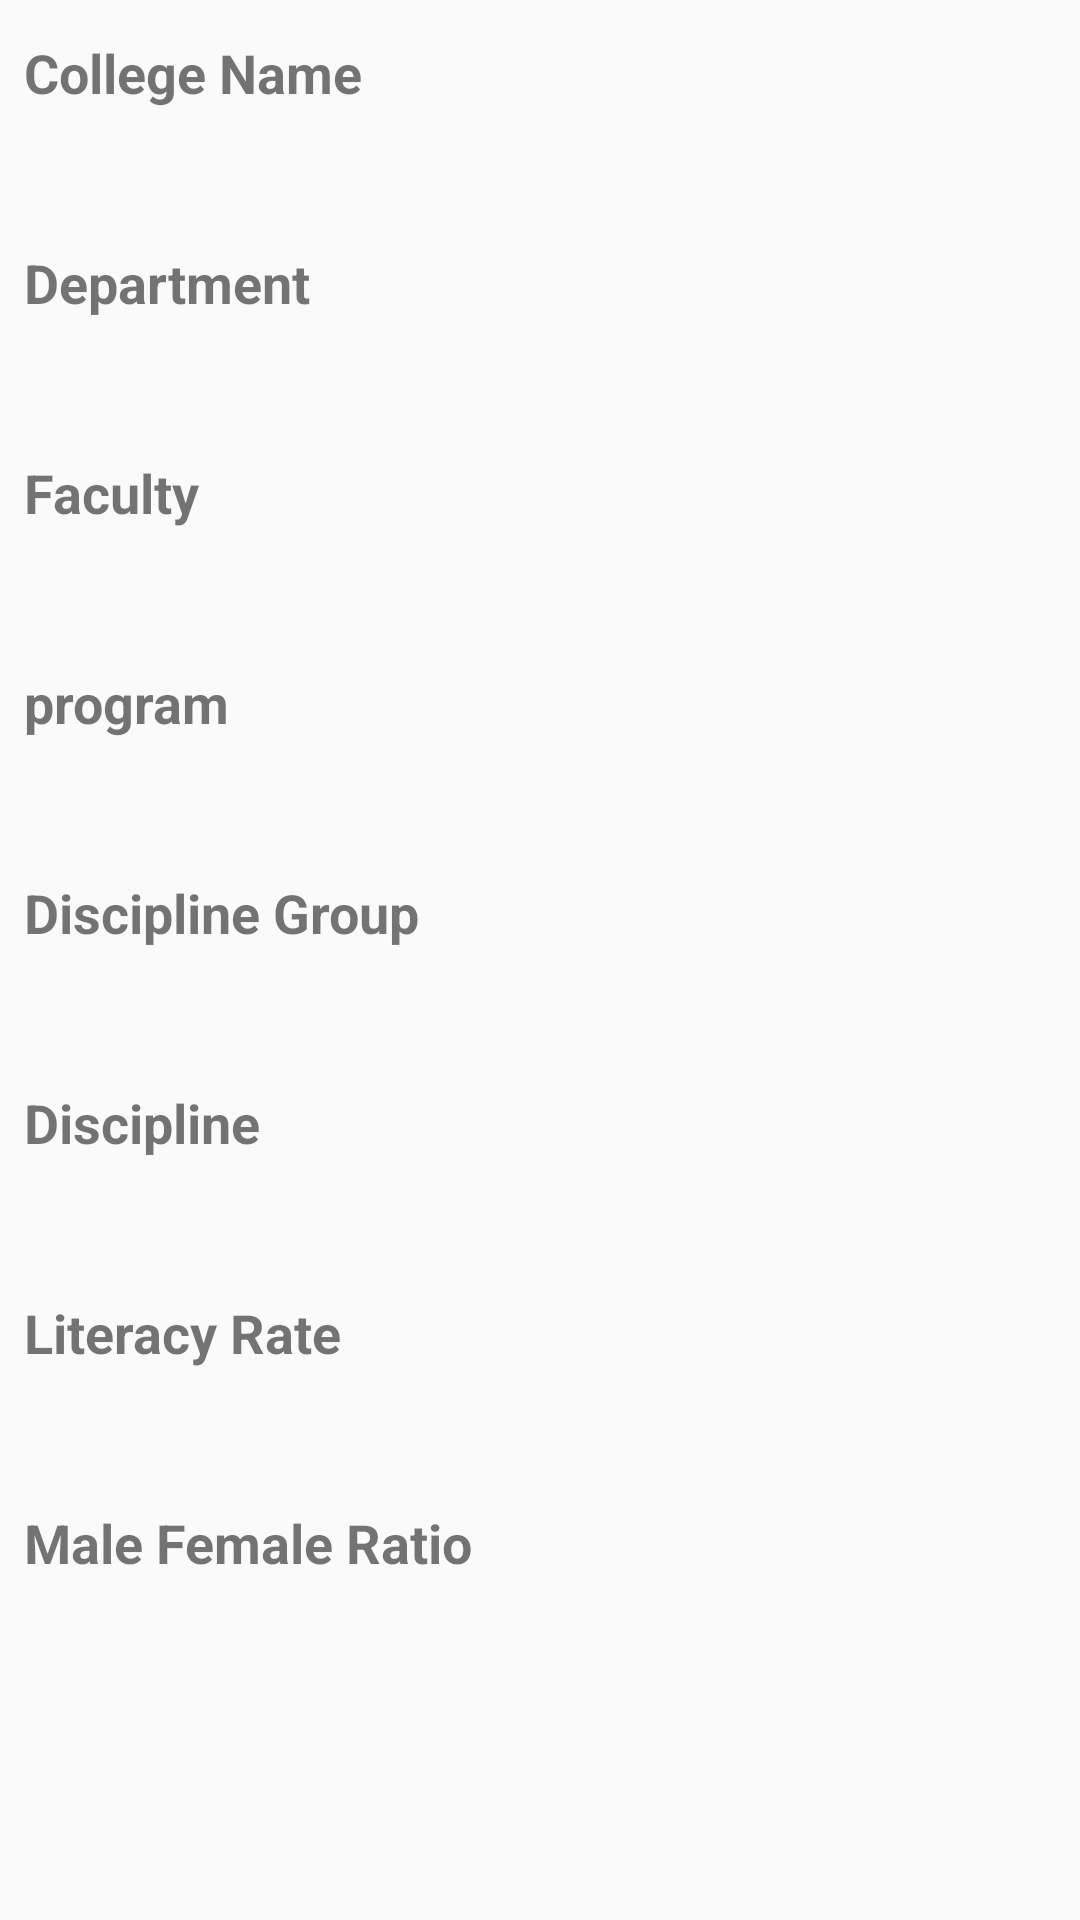

Reconstruct the res/layout file that produces this screen, plus the resources it refers to.
<!-- AndroidManifest.xml: application theme AppTheme -->
<!-- res/layout/activity_detail.xml -->
<?xml version="1.0" encoding="utf-8"?>
<ScrollView xmlns:android="http://schemas.android.com/apk/res/android"
    android:layout_width="match_parent"
    android:layout_height="match_parent"
    android:layout_margin="8dp"
    android:fillViewport="true"
    xmlns:tool="http://schemas.android.com/tools">

        <LinearLayout
            android:layout_width="match_parent"
            android:layout_height="wrap_content"
            android:orientation="vertical">

        <TextView
            android:layout_width="match_parent"
            android:layout_height="wrap_content"
            android:padding="4dp"
            android:layout_marginStart="4dp"
            android:layout_marginTop="8dp"
            android:textSize="18sp"
            android:textStyle="bold"
            android:text="@string/name" />
        <TextView
            android:id="@+id/name"
            android:layout_width="match_parent"
            android:layout_height="wrap_content"
            android:padding="4dp"
            android:layout_marginStart="4dp"
            android:textSize="16sp"
            tool:text="Techno India NJR Institute of Technology" />

        <TextView
            android:layout_width="match_parent"
            android:layout_height="wrap_content"
            android:padding="4dp"
            android:layout_marginStart="4dp"
            android:layout_marginTop="8dp"
            android:textSize="18sp"
            android:textStyle="bold"
            android:text="@string/depart" />
        <TextView
            android:id="@+id/department"
            android:layout_width="match_parent"
            android:layout_height="wrap_content"
            android:padding="4dp"
            android:layout_marginStart="4dp"
            android:textSize="16sp"
            tool:text="Computer Science\nCivil\nMechanical" />

        <TextView
            android:layout_width="match_parent"
            android:layout_height="wrap_content"
            android:padding="4dp"
            android:layout_marginStart="4dp"
            android:layout_marginTop="8dp"
            android:textSize="18sp"
            android:textStyle="bold"
            android:text="@string/faculty" />
        <TextView
            android:id="@+id/faculty"
            android:layout_width="match_parent"
            android:layout_height="wrap_content"
            android:padding="4dp"
            android:layout_marginStart="4dp"
            android:textSize="16sp"
            tool:text="faculty" />

        <TextView
            android:layout_width="match_parent"
            android:layout_height="wrap_content"
            android:padding="4dp"
            android:layout_marginStart="4dp"
            android:layout_marginTop="8dp"
            android:textSize="18sp"
            android:textStyle="bold"
            android:text="@string/program" />
        <TextView
            android:id="@+id/program"
            android:layout_width="match_parent"
            android:layout_height="wrap_content"
            android:padding="4dp"
            android:layout_marginStart="4dp"
            android:textSize="16sp"
            tool:text="programm" />

        <TextView
            android:layout_width="match_parent"
            android:layout_height="wrap_content"
            android:padding="4dp"
            android:layout_marginStart="4dp"
            android:layout_marginTop="8dp"
            android:textSize="18sp"
            android:textStyle="bold"
            android:text="@string/dsg" />
        <TextView
            android:id="@+id/discipline_group"
            android:layout_width="match_parent"
            android:layout_height="wrap_content"
            android:padding="4dp"
            android:layout_marginStart="4dp"
            android:textSize="16sp"
            tool:text="discipline_group" />

        <TextView
            android:layout_width="match_parent"
            android:layout_height="wrap_content"
            android:padding="4dp"
            android:layout_marginStart="4dp"
            android:layout_marginTop="8dp"
            android:textSize="18sp"
            android:textStyle="bold"
            android:text="@string/ds" />
        <TextView
            android:id="@+id/discipline"
            android:layout_width="match_parent"
            android:layout_height="wrap_content"
            android:padding="4dp"
            android:layout_marginStart="4dp"
            android:textSize="16sp"
            tool:text="discipline" />

        <TextView
            android:layout_width="match_parent"
            android:layout_height="wrap_content"
            android:padding="4dp"
            android:layout_marginStart="4dp"
            android:layout_marginTop="8dp"
            android:textSize="18sp"
            android:textStyle="bold"
            android:text="@string/lrate" />
        <TextView
            android:id="@+id/lrate"
            android:layout_width="match_parent"
            android:layout_height="wrap_content"
            android:padding="4dp"
            android:layout_marginStart="4dp"
            android:textSize="16sp"
            tool:text="discipline" />

        <TextView
            android:layout_width="match_parent"
            android:layout_height="wrap_content"
            android:padding="4dp"
            android:layout_marginStart="4dp"
            android:layout_marginTop="8dp"
            android:textSize="18sp"
            android:textStyle="bold"
            android:text="@string/mfratio" />
        <TextView
            android:id="@+id/mfratio"
            android:layout_width="match_parent"
            android:layout_height="wrap_content"
            android:padding="4dp"
            android:layout_marginStart="4dp"
            android:textSize="16sp"
            tool:text="discipline" />
        </LinearLayout>
</ScrollView>
<!-- resources referenced by this layout -->
<resources>
  <string name="depart">Department</string>
  <string name="ds">Discipline</string>
  <string name="dsg">Discipline Group</string>
  <string name="faculty">Faculty</string>
  <string name="lrate">Literacy Rate</string>
  <string name="mfratio">Male Female Ratio</string>
  <string name="name">College Name</string>
  <string name="program">program</string>
  <style name="AppTheme" parent="Theme.AppCompat.Light.NoActionBar">
          
          <item name="colorPrimary">@color/colorPrimary</item>
          <item name="colorPrimaryDark">@color/colorPrimaryDark</item>
          <item name="colorAccent">@color/colorAccent</item>
      </style>
  <!-- not gathered from this repository: default colours our renderer supplied (Android Studio template values) -->
  <color name="colorPrimary">#FF6200EE</color>
  <color name="colorPrimaryDark">#FF3700B3</color>
  <color name="colorAccent">#FF03DAC5</color>
</resources>
